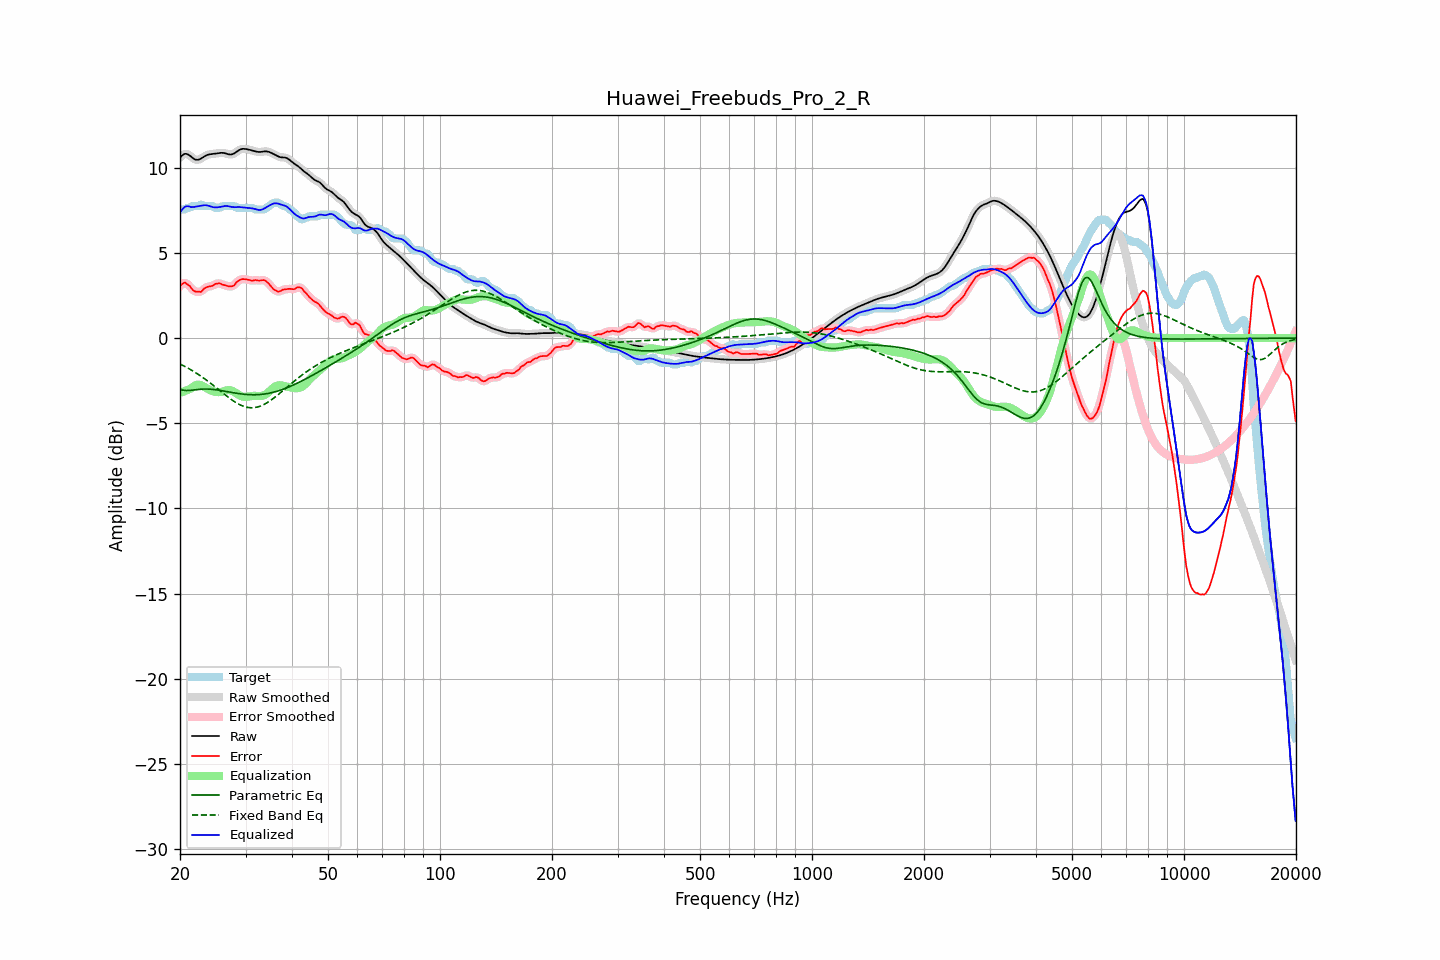

The table this chart was drawn from, first rows:
frequency, raw, error, smoothed, error_smoothed, equalization, parametric_eq, fixed_band_eq, equalized_raw, equalized_smoothed, target
20.00, 10.60, 3.05, 10.60, 3.05, -3.22, -3.01, -1.52, 7.37, 7.37, 7.55
20.20, 10.69, 3.15, 10.70, 3.15, -3.19, -3.04, -1.57, 7.51, 7.51, 7.55
20.40, 10.77, 3.22, 10.77, 3.22, -3.15, -3.06, -1.62, 7.62, 7.62, 7.55
20.61, 10.82, 3.27, 10.81, 3.24, -3.11, -3.07, -1.66, 7.71, 7.70, 7.55
20.81, 10.81, 3.19, 10.81, 3.21, -3.08, -3.08, -1.71, 7.74, 7.74, 7.62
21.02, 10.78, 3.13, 10.78, 3.14, -3.04, -3.08, -1.77, 7.74, 7.74, 7.65
21.23, 10.72, 3.07, 10.72, 3.04, -3.00, -3.07, -1.82, 7.72, 7.72, 7.66
21.44, 10.65, 2.94, 10.65, 2.94, -2.96, -3.06, -1.87, 7.69, 7.69, 7.71
21.66, 10.57, 2.82, 10.57, 2.84, -2.87, -3.05, -1.93, 7.70, 7.70, 7.75
21.87, 10.50, 2.75, 10.51, 2.76, -2.80, -3.04, -1.99, 7.70, 7.71, 7.75
22.09, 10.47, 2.72, 10.47, 2.73, -2.75, -3.03, -2.05, 7.72, 7.72, 7.75
22.31, 10.47, 2.72, 10.47, 2.71, -2.73, -3.02, -2.11, 7.73, 7.73, 7.75
22.54, 10.49, 2.73, 10.49, 2.71, -2.74, -3.01, -2.17, 7.75, 7.75, 7.76
22.76, 10.54, 2.70, 10.54, 2.74, -2.77, -3.00, -2.24, 7.77, 7.77, 7.84
22.99, 10.60, 2.80, 10.60, 2.80, -2.81, -2.99, -2.30, 7.79, 7.79, 7.80
23.22, 10.66, 2.91, 10.66, 2.88, -2.86, -2.99, -2.37, 7.80, 7.80, 7.75
23.45, 10.71, 2.96, 10.71, 2.96, -2.91, -2.99, -2.44, 7.80, 7.80, 7.75
23.69, 10.75, 3.00, 10.75, 3.01, -2.96, -2.99, -2.51, 7.79, 7.79, 7.75
23.92, 10.78, 3.03, 10.78, 3.03, -3.02, -3.00, -2.58, 7.76, 7.76, 7.75
24.16, 10.80, 3.05, 10.80, 3.04, -3.07, -3.00, -2.65, 7.73, 7.73, 7.75
24.40, 10.81, 3.06, 10.81, 3.08, -3.11, -3.01, -2.73, 7.70, 7.70, 7.75
24.65, 10.82, 3.11, 10.82, 3.12, -3.14, -3.02, -2.80, 7.68, 7.68, 7.71
24.89, 10.83, 3.18, 10.83, 3.16, -3.16, -3.03, -2.88, 7.67, 7.67, 7.65
25.14, 10.84, 3.20, 10.85, 3.20, -3.17, -3.05, -2.95, 7.67, 7.68, 7.65
25.39, 10.86, 3.21, 10.86, 3.21, -3.17, -3.06, -3.03, 7.69, 7.69, 7.65
25.65, 10.87, 3.21, 10.87, 3.19, -3.17, -3.07, -3.10, 7.70, 7.70, 7.66
25.91, 10.88, 3.15, 10.88, 3.17, -3.16, -3.09, -3.18, 7.72, 7.72, 7.73
26.16, 10.87, 3.12, 10.87, 3.13, -3.13, -3.11, -3.26, 7.74, 7.74, 7.75
26.43, 10.85, 3.10, 10.85, 3.10, -3.10, -3.12, -3.33, 7.75, 7.75, 7.75
26.69, 10.82, 3.08, 10.82, 3.07, -3.07, -3.14, -3.40, 7.76, 7.75, 7.75
26.96, 10.80, 3.05, 10.80, 3.05, -3.05, -3.16, -3.48, 7.74, 7.74, 7.75
27.23, 10.78, 3.03, 10.78, 3.03, -3.06, -3.17, -3.55, 7.72, 7.72, 7.75
27.50, 10.78, 3.03, 10.78, 3.03, -3.08, -3.19, -3.62, 7.70, 7.70, 7.75
27.77, 10.81, 3.06, 10.81, 3.07, -3.12, -3.21, -3.68, 7.69, 7.69, 7.75
28.05, 10.86, 3.12, 10.86, 3.14, -3.17, -3.22, -3.74, 7.68, 7.69, 7.74
28.33, 10.93, 3.26, 10.92, 3.24, -3.24, -3.24, -3.80, 7.69, 7.69, 7.67
28.62, 10.99, 3.34, 10.99, 3.33, -3.30, -3.25, -3.86, 7.69, 7.69, 7.65
28.90, 11.05, 3.40, 11.05, 3.40, -3.36, -3.27, -3.90, 7.69, 7.69, 7.65
29.19, 11.09, 3.44, 11.09, 3.44, -3.41, -3.28, -3.95, 7.68, 7.68, 7.65
29.48, 11.11, 3.46, 11.11, 3.46, -3.44, -3.29, -3.99, 7.68, 7.67, 7.65
29.78, 11.11, 3.46, 11.11, 3.46, -3.45, -3.30, -4.02, 7.66, 7.66, 7.65
30.08, 11.10, 3.45, 11.10, 3.45, -3.45, -3.31, -4.05, 7.65, 7.65, 7.65
30.38, 11.08, 3.43, 11.08, 3.43, -3.44, -3.32, -4.07, 7.64, 7.64, 7.65
30.68, 11.06, 3.41, 11.06, 3.41, -3.43, -3.32, -4.08, 7.64, 7.64, 7.65
30.99, 11.04, 3.39, 11.04, 3.39, -3.41, -3.33, -4.09, 7.63, 7.63, 7.65
31.30, 11.01, 3.36, 11.01, 3.38, -3.40, -3.33, -4.09, 7.62, 7.61, 7.65
31.61, 10.99, 3.39, 10.99, 3.39, -3.39, -3.33, -4.09, 7.60, 7.59, 7.60
31.93, 10.96, 3.41, 10.96, 3.39, -3.39, -3.33, -4.07, 7.57, 7.57, 7.55
32.24, 10.94, 3.39, 10.94, 3.39, -3.40, -3.32, -4.05, 7.54, 7.54, 7.55
32.57, 10.93, 3.38, 10.93, 3.38, -3.40, -3.32, -4.03, 7.52, 7.52, 7.55
32.89, 10.93, 3.38, 10.93, 3.39, -3.40, -3.31, -3.99, 7.52, 7.53, 7.55
33.22, 10.94, 3.39, 10.94, 3.40, -3.39, -3.30, -3.95, 7.55, 7.55, 7.55
33.55, 10.96, 3.41, 10.95, 3.40, -3.37, -3.29, -3.91, 7.59, 7.59, 7.55
33.89, 10.96, 3.38, 10.96, 3.37, -3.32, -3.28, -3.86, 7.64, 7.64, 7.59
34.23, 10.96, 3.30, 10.96, 3.31, -3.26, -3.26, -3.81, 7.69, 7.69, 7.65
34.57, 10.94, 3.22, 10.94, 3.22, -3.19, -3.25, -3.75, 7.75, 7.75, 7.72
34.92, 10.90, 3.11, 10.91, 3.11, -3.10, -3.23, -3.69, 7.81, 7.81, 7.79
35.27, 10.86, 3.00, 10.86, 3.00, -3.01, -3.21, -3.62, 7.85, 7.86, 7.86
35.62, 10.82, 2.89, 10.82, 2.90, -2.92, -3.18, -3.55, 7.89, 7.89, 7.93
35.97, 10.77, 2.82, 10.77, 2.82, -2.85, -3.16, -3.48, 7.91, 7.91, 7.95
... 635 more rows
